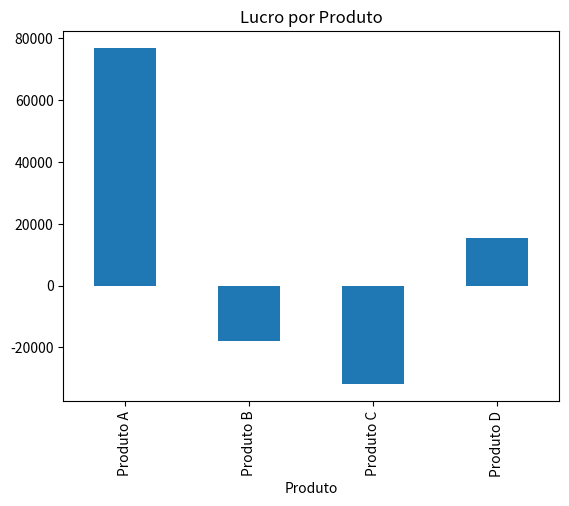
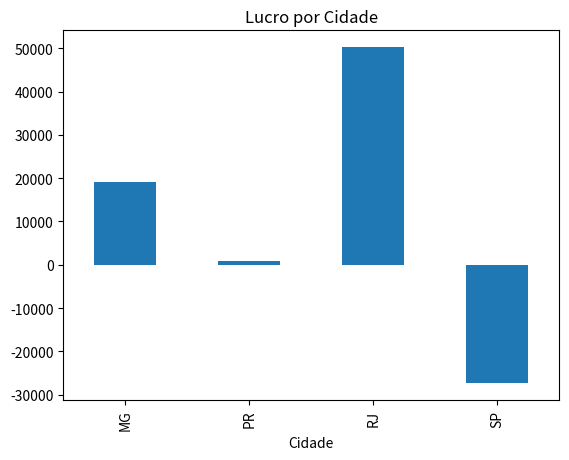
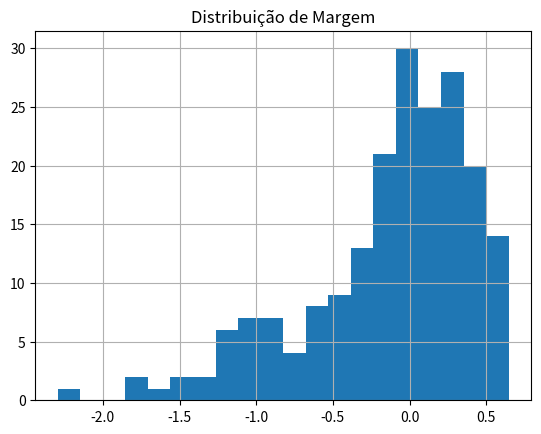

Generate these figures, in order, with matplotlib:
import pandas as pd
import numpy as np
import matplotlib.pyplot as plt

np.random.seed(42)

# Criando base simulada
n = 200

df = pd.DataFrame({
    'Produto': np.random.choice(['Produto A', 'Produto B', 'Produto C', 'Produto D'], n),
    'Cidade': np.random.choice(['SP', 'RJ', 'MG', 'PR'], n),
    'Receita': np.random.randint(5000, 20000, n),
    'Custo_Direto': np.random.randint(2000, 12000, n),
    'Custo_Operacional': np.random.randint(1000, 8000, n)
})

# 💰 Cálculo de lucro
df['Lucro'] = df['Receita'] - df['Custo_Direto'] - df['Custo_Operacional']

# 📊 Margem (%)
df['Margem'] = df['Lucro'] / df['Receita']

# 📊 Rentabilidade por produto
prod = df.groupby('Produto')[['Receita', 'Lucro']].sum()
prod['Margem'] = prod['Lucro'] / prod['Receita']
print(prod.sort_values(by='Lucro', ascending=False))

prod['Lucro'].plot(kind='bar', title='Lucro por Produto')
plt.show()

# 📊 Rentabilidade por cidade
cidade = df.groupby('Cidade')[['Receita', 'Lucro']].sum()
cidade['Margem'] = cidade['Lucro'] / cidade['Receita']
print(cidade.sort_values(by='Lucro', ascending=False))

cidade['Lucro'].plot(kind='bar', title='Lucro por Cidade')
plt.show()

# 📉 Identificar prejuízos
prejuizo = df[df['Lucro'] < 0]
print("Registros com prejuízo:")
print(prejuizo.head())

# 📊 Distribuição de margem
df['Margem'].hist(bins=20)
plt.title('Distribuição de Margem')
plt.show()
